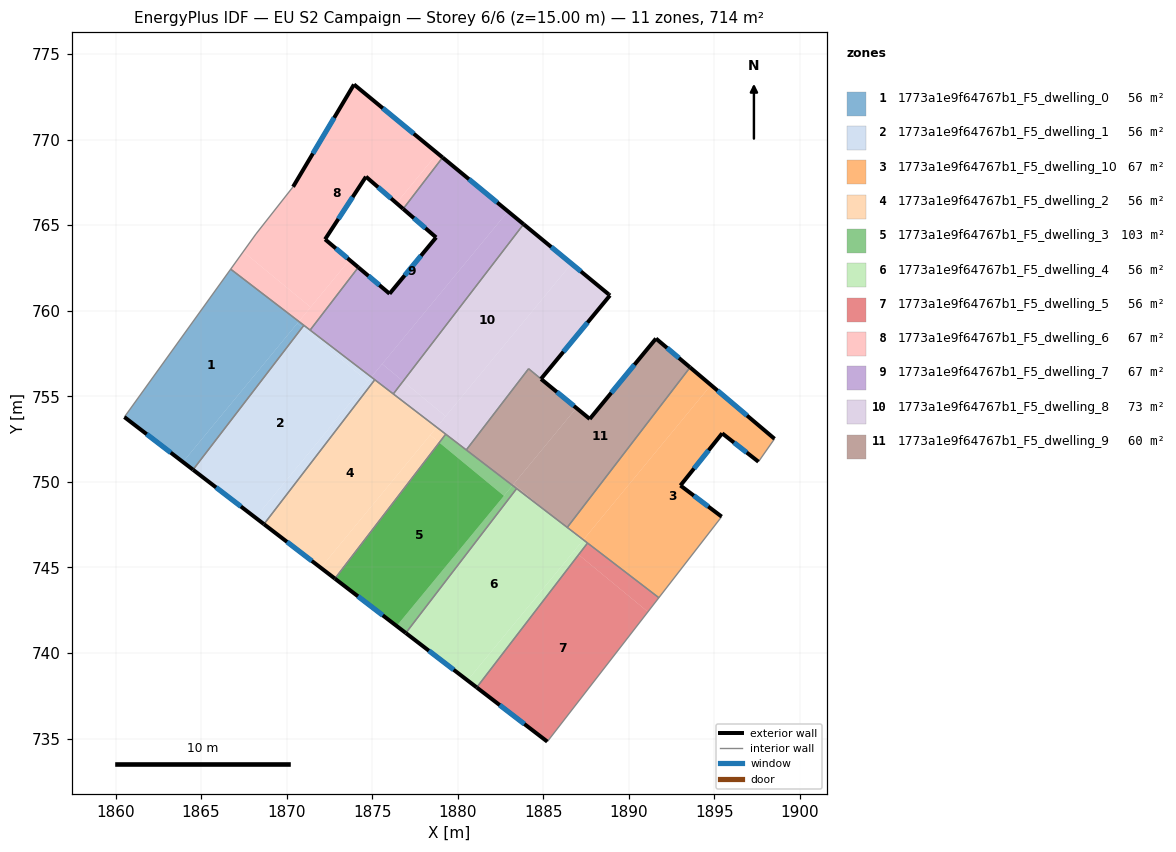
=== STOREY PLAN SPEC (per zone: floor XY polygon, exterior-wall plan segments, windows/doors) ===
zone 1: 1773a1e9f64767b1_F5_dwelling_0  (55.6 m²)
  floor: (1870.71, 759.38) (1863.94, 751.16) (1860.52, 753.79) (1866.73, 762.43)
  floor: (1870.92, 759.03) (1864.53, 750.71) (1863.94, 751.16) (1870.63, 759.27)
  floor: (1871.01, 759.15) (1870.92, 759.03) (1870.63, 759.27) (1870.71, 759.38)
  exterior wall: (1860.52, 753.79) – (1864.53, 750.71)  [5.1 m]
    window: (1861.82, 752.79) – (1863.23, 751.71)  [1.9 m²]
  interior walls: 3
zone 2: 1773a1e9f64767b1_F5_dwelling_1  (55.6 m²)
  floor: (1874.75, 755.87) (1868.18, 747.91) (1864.53, 750.71) (1870.92, 759.03)
  floor: (1875.15, 755.97) (1868.68, 747.53) (1868.18, 747.91) (1874.95, 756.12)
  floor: (1874.95, 756.12) (1874.75, 755.87) (1870.92, 759.03) (1871.01, 759.15)
  exterior wall: (1864.53, 750.71) – (1868.68, 747.53)  [5.2 m]
    window: (1865.88, 749.67) – (1867.33, 748.56)  [1.9 m²]
  interior walls: 4
zone 3: 1773a1e9f64767b1_F5_dwelling_10  (66.7 m²)
  floor: (1898.52, 752.52) (1897.58, 751.18) (1895.46, 752.84) (1893.02, 749.79) (1895.43, 747.97) (1891.76, 743.23) (1887.35, 746.61) (1894.80, 755.66)
  floor: (1894.80, 755.66) (1887.35, 746.61) (1886.40, 747.34) (1893.58, 756.69)
  exterior wall: (1893.02, 749.79) – (1895.46, 752.84)  [3.9 m]
    window: (1893.81, 750.78) – (1894.66, 751.85)  [1.4 m²]
  exterior wall: (1895.43, 747.97) – (1893.02, 749.79)  [3.0 m]
    window: (1894.64, 748.56) – (1893.80, 749.20)  [1.1 m²]
  exterior wall: (1898.52, 752.52) – (1893.58, 756.69)  [6.5 m]
    window: (1896.91, 753.87) – (1895.19, 755.33)  [2.4 m²]
  exterior wall: (1895.46, 752.84) – (1897.58, 751.18)  [2.7 m]
    window: (1896.15, 752.30) – (1896.89, 751.72)  [1.0 m²]
  interior walls: 5
zone 4: 1773a1e9f64767b1_F5_dwelling_2  (55.6 m²)
  floor: (1878.77, 753.19) (1872.00, 744.98) (1868.68, 747.53) (1875.15, 755.97)
  floor: (1878.92, 752.30) (1872.82, 744.35) (1872.00, 744.98) (1878.39, 752.73)
  floor: (1879.30, 752.79) (1878.92, 752.30) (1878.39, 752.73) (1878.77, 753.19)
  exterior wall: (1868.68, 747.53) – (1872.82, 744.35)  [5.2 m]
    window: (1870.02, 746.49) – (1871.47, 745.38)  [1.9 m²]
  interior walls: 4
zone 5: 1773a1e9f64767b1_F5_dwelling_3  (102.5 m²)
  floor: (1882.70, 749.18) (1876.43, 741.58) (1872.82, 744.35) (1878.92, 752.30)
  floor: (1883.44, 749.61) (1876.97, 741.17) (1876.43, 741.58) (1883.20, 749.79)
  floor: (1882.70, 749.18) (1876.43, 741.58) (1872.82, 744.35) (1878.92, 752.30)
  floor: (1883.20, 749.79) (1882.70, 749.18) (1878.92, 752.30) (1879.30, 752.79)
  exterior wall: (1872.82, 744.35) – (1876.97, 741.17)  [5.2 m]
    window: (1874.17, 743.31) – (1875.62, 742.20)  [1.9 m²]
  interior walls: 4
zone 6: 1773a1e9f64767b1_F5_dwelling_4  (55.6 m²)
  floor: (1885.51, 748.02) (1887.29, 746.55) (1880.57, 738.40) (1876.97, 741.17) (1883.44, 749.61)
  floor: (1887.07, 745.74) (1881.11, 737.98) (1880.57, 738.40) (1886.81, 745.96)
  floor: (1887.59, 746.42) (1887.07, 745.74) (1886.81, 745.96) (1887.35, 746.61)
  floor: (1887.35, 746.61) (1887.29, 746.55) (1885.51, 748.02)
  exterior wall: (1876.97, 741.17) – (1881.11, 737.98)  [5.2 m]
    window: (1878.31, 740.13) – (1879.76, 739.02)  [1.9 m²]
  interior walls: 4
zone 7: 1773a1e9f64767b1_F5_dwelling_5  (55.6 m²)
  floor: (1891.12, 742.41) (1885.24, 734.82) (1881.11, 737.98) (1887.07, 745.74)
  floor: (1891.76, 743.23) (1891.12, 742.41) (1887.07, 745.74) (1887.59, 746.42)
  exterior wall: (1881.11, 737.98) – (1885.24, 734.82)  [5.2 m]
    window: (1882.45, 736.95) – (1883.90, 735.85)  [1.9 m²]
  interior walls: 3
zone 8: 1773a1e9f64767b1_F5_dwelling_6  (66.7 m²)
  floor: (1878.82, 769.21) (1876.42, 766.30) (1874.64, 767.84) (1872.25, 764.18) (1873.68, 762.97) (1871.40, 760.21) (1867.47, 763.46) (1868.21, 764.49) (1870.38, 767.25) (1873.94, 773.23)
  floor: (1871.40, 760.21) (1870.71, 759.38) (1866.73, 762.43) (1867.47, 763.46)
  floor: (1879.12, 768.96) (1876.81, 765.96) (1876.42, 766.30) (1878.82, 769.21)
  floor: (1874.19, 762.54) (1871.37, 758.87) (1870.71, 759.38) (1873.68, 762.97)
  exterior wall: (1874.64, 767.84) – (1876.81, 765.96)  [2.9 m]
    window: (1875.35, 767.22) – (1876.10, 766.57)  [1.1 m²]
  exterior wall: (1872.25, 764.18) – (1874.64, 767.84)  [4.4 m]
    window: (1873.03, 765.37) – (1873.86, 766.65)  [1.6 m²]
  exterior wall: (1874.19, 762.54) – (1872.25, 764.18)  [2.5 m]
    window: (1873.56, 763.07) – (1872.88, 763.64)  [0.9 m²]
  exterior wall: (1873.94, 773.23) – (1870.38, 767.25)  [7.0 m]
    window: (1872.78, 771.28) – (1871.54, 769.19)  [2.6 m²]
  exterior wall: (1879.12, 768.96) – (1873.94, 773.23)  [6.7 m]
    window: (1877.43, 770.35) – (1875.62, 771.84)  [2.5 m²]
  interior walls: 6
zone 9: 1773a1e9f64767b1_F5_dwelling_7  (66.7 m²)
  floor: (1883.85, 765.06) (1876.81, 755.88) (1875.58, 756.89) (1882.94, 765.81)
  floor: (1882.94, 765.81) (1874.95, 756.12) (1871.37, 758.87) (1874.19, 762.54) (1876.02, 761.00) (1878.74, 764.29) (1876.81, 765.96) (1879.12, 768.96)
  floor: (1876.81, 755.88) (1876.24, 755.14) (1874.95, 756.12) (1875.59, 756.89)
  exterior wall: (1876.02, 761.00) – (1874.19, 762.54)  [2.4 m]
    window: (1875.42, 761.50) – (1874.78, 762.04)  [0.9 m²]
  exterior wall: (1878.74, 764.29) – (1876.02, 761.00)  [4.3 m]
    window: (1877.85, 763.22) – (1876.90, 762.07)  [1.6 m²]
  exterior wall: (1876.81, 765.96) – (1878.74, 764.29)  [2.5 m]
    window: (1877.44, 765.41) – (1878.11, 764.83)  [0.9 m²]
  exterior wall: (1883.85, 765.06) – (1879.12, 768.96)  [6.1 m]
    window: (1882.31, 766.33) – (1880.66, 767.69)  [2.2 m²]
  interior walls: 5
zone 10: 1773a1e9f64767b1_F5_dwelling_8  (73.4 m²)
  floor: (1888.82, 760.97) (1888.90, 760.90) (1884.87, 756.02) (1884.14, 756.61) (1880.50, 751.87) (1878.77, 753.19) (1886.65, 762.75)
  floor: (1886.65, 762.75) (1879.30, 753.83) (1876.81, 755.88) (1883.85, 765.06)
  floor: (1879.30, 753.83) (1878.77, 753.19) (1876.24, 755.14) (1876.81, 755.88)
  exterior wall: (1888.82, 760.97) – (1883.85, 765.06)  [6.4 m]
    window: (1887.20, 762.30) – (1885.47, 763.73)  [2.4 m²]
  exterior wall: (1888.90, 760.90) – (1888.82, 760.97)  [0.1 m]
  exterior wall: (1884.87, 756.02) – (1888.90, 760.90)  [6.3 m]
    window: (1886.18, 757.60) – (1887.59, 759.31)  [2.3 m²]
  interior walls: 5
zone 11: 1773a1e9f64767b1_F5_dwelling_9  (60.1 m²)
  floor: (1893.58, 756.69) (1886.40, 747.34) (1885.51, 748.02) (1883.27, 749.87) (1886.94, 754.32) (1887.72, 753.68) (1891.59, 758.38)
  floor: (1886.94, 754.32) (1883.20, 749.79) (1880.50, 751.87) (1884.14, 756.61)
  floor: (1885.51, 748.02) (1883.20, 749.79) (1883.27, 749.87)
  exterior wall: (1887.72, 753.68) – (1884.87, 756.01)  [3.7 m]
    window: (1886.79, 754.44) – (1885.80, 755.25)  [1.3 m²]
  exterior wall: (1891.59, 758.38) – (1887.72, 753.68)  [6.1 m]
    window: (1890.33, 756.85) – (1888.98, 755.21)  [2.2 m²]
  exterior wall: (1893.58, 756.69) – (1891.59, 758.38)  [2.6 m]
    window: (1892.93, 757.24) – (1892.24, 757.83)  [1.0 m²]
  interior walls: 5

=== DERIVED (storey summary) ===
Building: EU S2 Campaign
Storey: 6 of 6  (floor level z = 15.00 m)
Storey gross floor area: 714.1 m²
Zones on this storey: 11
  - 1773a1e9f64767b1_F5_dwelling_0: floor 55.6 m²; exterior wall 5.1 m (15.2 m²); 1 window(s) 1.9 m²; WWR 12.2%
  - 1773a1e9f64767b1_F5_dwelling_1: floor 55.6 m²; exterior wall 5.2 m (15.7 m²); 1 window(s) 1.9 m²; WWR 12.2%
  - 1773a1e9f64767b1_F5_dwelling_10: floor 66.7 m²; exterior wall 16.1 m (48.3 m²); 4 window(s) 5.9 m²; WWR 12.2%
  - 1773a1e9f64767b1_F5_dwelling_2: floor 55.6 m²; exterior wall 5.2 m (15.7 m²); 1 window(s) 1.9 m²; WWR 12.2%
  - 1773a1e9f64767b1_F5_dwelling_3: floor 102.5 m²; exterior wall 5.2 m (15.7 m²); 1 window(s) 1.9 m²; WWR 12.2%
  - 1773a1e9f64767b1_F5_dwelling_4: floor 55.6 m²; exterior wall 5.2 m (15.7 m²); 1 window(s) 1.9 m²; WWR 12.2%
  - 1773a1e9f64767b1_F5_dwelling_5: floor 55.6 m²; exterior wall 5.2 m (15.6 m²); 1 window(s) 1.9 m²; WWR 12.2%
  - 1773a1e9f64767b1_F5_dwelling_6: floor 66.7 m²; exterior wall 23.5 m (70.4 m²); 5 window(s) 8.6 m²; WWR 12.2%
  - 1773a1e9f64767b1_F5_dwelling_7: floor 66.7 m²; exterior wall 15.3 m (46.0 m²); 4 window(s) 5.6 m²; WWR 12.2%
  - 1773a1e9f64767b1_F5_dwelling_8: floor 73.4 m²; exterior wall 12.9 m (38.6 m²); 2 window(s) 4.7 m²; WWR 12.1%
  - 1773a1e9f64767b1_F5_dwelling_9: floor 60.1 m²; exterior wall 12.4 m (37.1 m²); 3 window(s) 4.5 m²; WWR 12.2%
Zone adjacency (shared interzone walls):
  - 1773a1e9f64767b1_F5_dwelling_0 ↔ 1773a1e9f64767b1_F5_dwelling_1
  - 1773a1e9f64767b1_F5_dwelling_0 ↔ 1773a1e9f64767b1_F5_dwelling_6
  - 1773a1e9f64767b1_F5_dwelling_1 ↔ 1773a1e9f64767b1_F5_dwelling_2
  - 1773a1e9f64767b1_F5_dwelling_1 ↔ 1773a1e9f64767b1_F5_dwelling_6
  - 1773a1e9f64767b1_F5_dwelling_1 ↔ 1773a1e9f64767b1_F5_dwelling_7
  - 1773a1e9f64767b1_F5_dwelling_10 ↔ 1773a1e9f64767b1_F5_dwelling_4
  - 1773a1e9f64767b1_F5_dwelling_10 ↔ 1773a1e9f64767b1_F5_dwelling_5
  - 1773a1e9f64767b1_F5_dwelling_10 ↔ 1773a1e9f64767b1_F5_dwelling_9
  - 1773a1e9f64767b1_F5_dwelling_2 ↔ 1773a1e9f64767b1_F5_dwelling_3
  - 1773a1e9f64767b1_F5_dwelling_2 ↔ 1773a1e9f64767b1_F5_dwelling_7
  - 1773a1e9f64767b1_F5_dwelling_2 ↔ 1773a1e9f64767b1_F5_dwelling_8
  - 1773a1e9f64767b1_F5_dwelling_3 ↔ 1773a1e9f64767b1_F5_dwelling_4
  - 1773a1e9f64767b1_F5_dwelling_3 ↔ 1773a1e9f64767b1_F5_dwelling_8
  - 1773a1e9f64767b1_F5_dwelling_3 ↔ 1773a1e9f64767b1_F5_dwelling_9
  - 1773a1e9f64767b1_F5_dwelling_4 ↔ 1773a1e9f64767b1_F5_dwelling_5
  - 1773a1e9f64767b1_F5_dwelling_4 ↔ 1773a1e9f64767b1_F5_dwelling_9
  - 1773a1e9f64767b1_F5_dwelling_6 ↔ 1773a1e9f64767b1_F5_dwelling_7
  - 1773a1e9f64767b1_F5_dwelling_7 ↔ 1773a1e9f64767b1_F5_dwelling_8
  - 1773a1e9f64767b1_F5_dwelling_8 ↔ 1773a1e9f64767b1_F5_dwelling_9